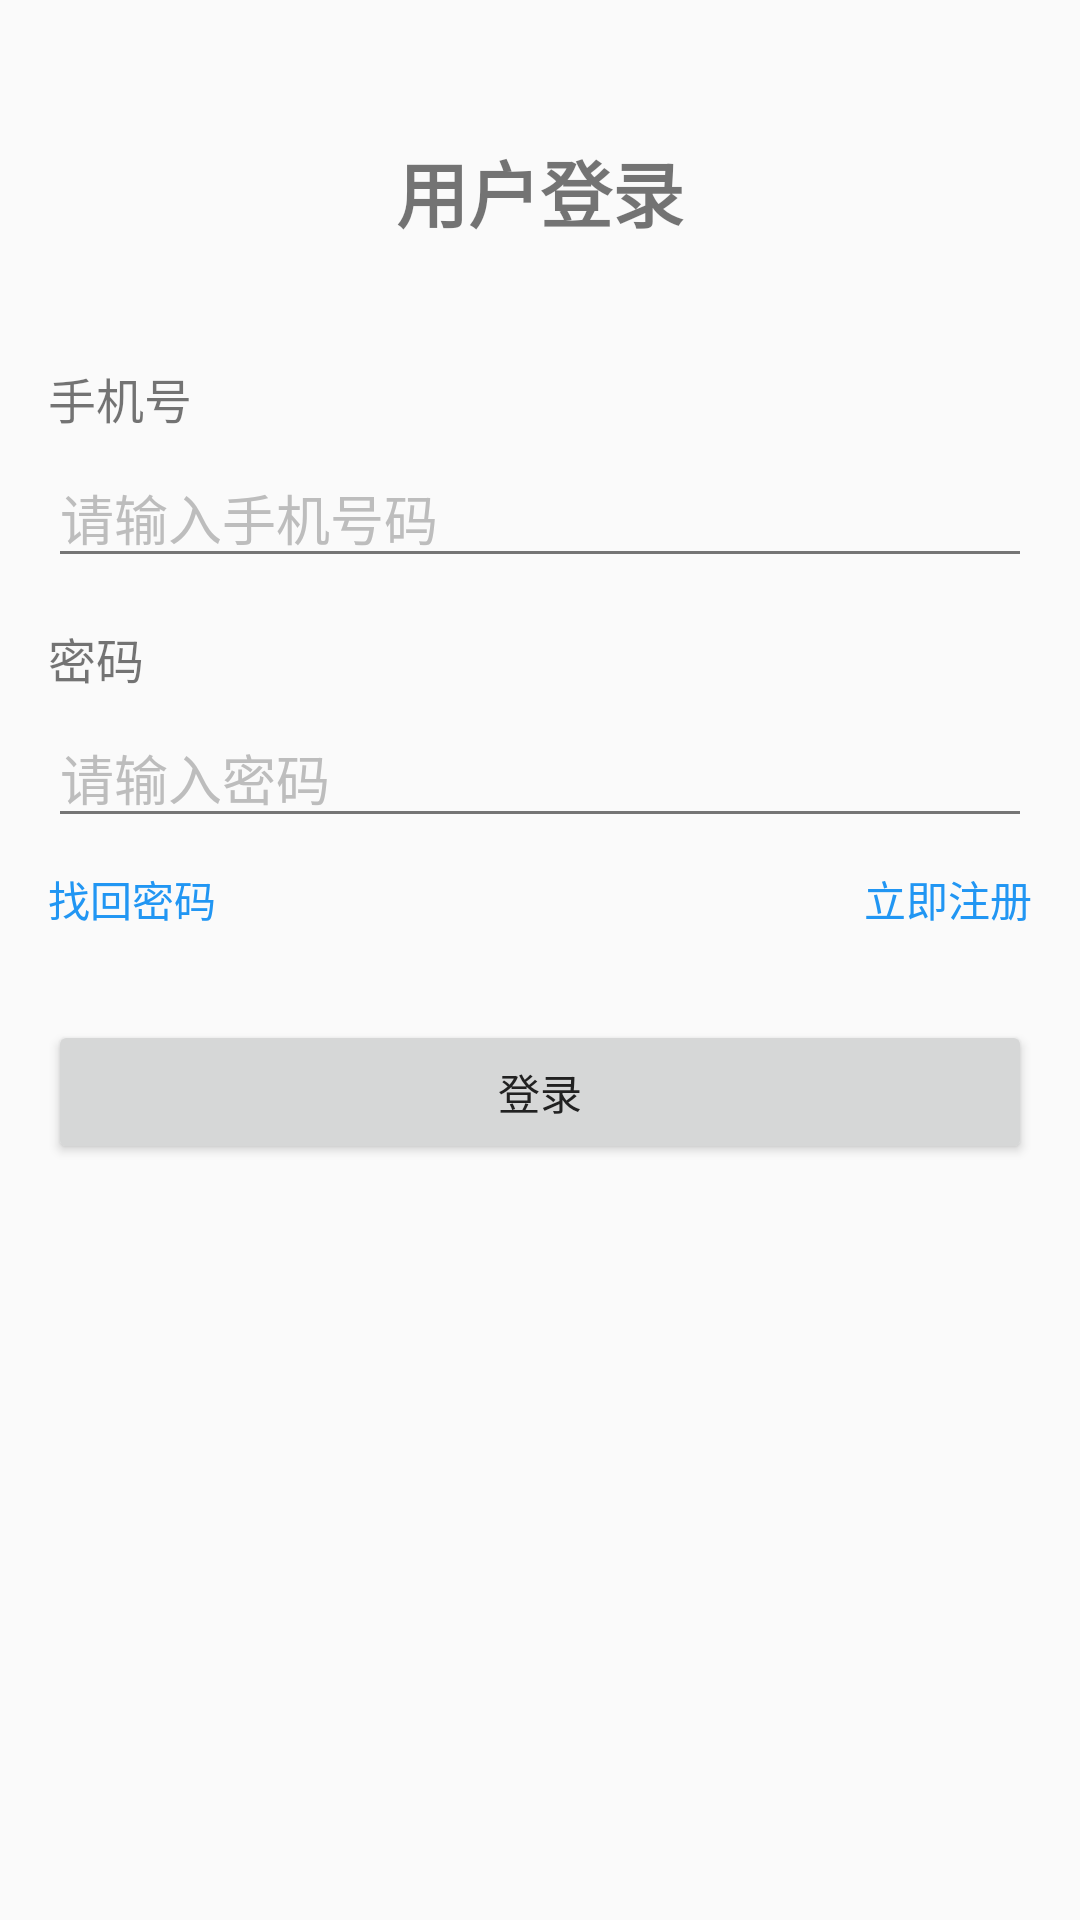

Reconstruct the res/layout file that produces this screen, plus the resources it refers to.
<!-- AndroidManifest.xml: application theme Theme.XinwenApp -->
<!-- res/layout/activity_login.xml -->
<?xml version="1.0" encoding="utf-8"?>
<LinearLayout xmlns:android="http://schemas.android.com/apk/res/android"
    android:layout_width="match_parent"
    android:layout_height="match_parent"
    android:orientation="vertical"
    android:padding="16dp">

    
    <TextView
        android:layout_width="wrap_content"
        android:layout_height="wrap_content"
        android:layout_gravity="center_horizontal"
        android:layout_marginTop="30dp"
        android:layout_marginBottom="30dp"
        android:text="用户登录"
        android:textSize="24sp"
        android:textStyle="bold" />

    
    <LinearLayout
        android:layout_width="match_parent"
        android:layout_height="wrap_content"
        android:layout_marginTop="10dp"
        android:orientation="vertical">

        <TextView
            android:layout_width="wrap_content"
            android:layout_height="wrap_content"
            android:text="手机号"
            android:textSize="16sp" />

        <EditText
            android:id="@+id/etPhone"
            android:layout_width="match_parent"
            android:layout_height="wrap_content"
            android:layout_marginTop="5dp"
            android:hint="请输入手机号码"
            android:inputType="phone"
            android:maxLength="11" />
    </LinearLayout>

    
    <LinearLayout
        android:layout_width="match_parent"
        android:layout_height="wrap_content"
        android:layout_marginTop="15dp"
        android:orientation="vertical">

        <TextView
            android:layout_width="wrap_content"
            android:layout_height="wrap_content"
            android:text="密码"
            android:textSize="16sp" />

        <EditText
            android:id="@+id/etPassword"
            android:layout_width="match_parent"
            android:layout_height="wrap_content"
            android:layout_marginTop="5dp"
            android:hint="请输入密码"
            android:inputType="textPassword" />
    </LinearLayout>

    
    <LinearLayout
        android:layout_width="match_parent"
        android:layout_height="wrap_content"
        android:layout_marginTop="10dp"
        android:orientation="horizontal">

        
        <TextView
            android:id="@+id/tvForgotPassword"
            android:layout_width="0dp"
            android:layout_height="wrap_content"
            android:layout_weight="1"
            android:text="找回密码"
            android:textColor="#2196F3" />

        
        <TextView
            android:id="@+id/tvRegister"
            android:layout_width="wrap_content"
            android:layout_height="wrap_content"
            android:text="立即注册"
            android:textColor="#2196F3" />
    </LinearLayout>

    
    <Button
        android:id="@+id/btnLogin"
        android:layout_width="match_parent"
        android:layout_height="wrap_content"
        android:layout_marginTop="30dp"
        android:text="登录" />

</LinearLayout>
<!-- resources referenced by this layout -->
<resources>
  <style name="Theme.XinwenApp" parent="Theme.MaterialComponents.DayNight.NoActionBar">
          
          <item name="colorPrimary">@color/purple_500</item>
          <item name="colorPrimaryVariant">@color/purple_700</item>
          <item name="colorOnPrimary">@color/white</item>
          
          <item name="colorSecondary">@color/teal_200</item>
          <item name="colorSecondaryVariant">@color/teal_700</item>
          <item name="colorOnSecondary">@color/black</item>
          
          <item name="android:statusBarColor">?attr/colorPrimaryVariant</item>
          
          <item name="android:textColorPrimary">@color/textColorPrimary</item>
          <item name="android:textColorSecondary">@color/textColorSecondary</item>
          <item name="android:textColorHint">@color/textColorHint</item>
          <item name="android:windowBackground">@color/backgroundColor</item>
      </style>
  <color name="purple_500">#FF6200EE</color>
  <color name="purple_700">#FF3700B3</color>
  <color name="white">#FFFFFFFF</color>
  <color name="teal_200">#FF03DAC5</color>
  <color name="teal_700">#FF018786</color>
  <color name="black">#FF000000</color>
  <color name="textColorPrimary">#212121</color>
  <color name="textColorSecondary">#757575</color>
  <color name="textColorHint">#BDBDBD</color>
  <color name="backgroundColor">#FAFAFA</color>
</resources>
